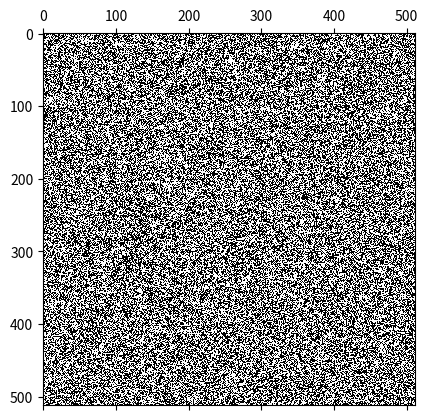
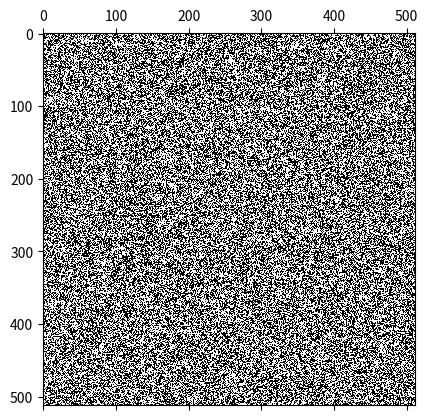

Generate these figures, in order, with matplotlib:
import matplotlib.pyplot as plt
import numpy as np

X = np.random.randint(0, 2, (512, 512))  # sample 2D array
y = np.random.randint(0, 2, (256, 256))
left = np.empty((512, 512))
for i in range(512):
    for j in range(512):
        left[j, i] = X[j, i]
for i in range(256):
    for j in range(256):
        left[j + 128, i + 124] = y[j, i]
right = np.empty((512, 512))
for i in range(512):
    for j in range(512):
        right[j, i] = X[j, i]
for i in range(256):
    for j in range(256):
        right[j + 128, i + 132] = y[j, i]

plt.matshow(left, cmap='gray')
plt.savefig('left.png')
b = plt.matshow(right, cmap='gray')
plt.savefig('right.png')
